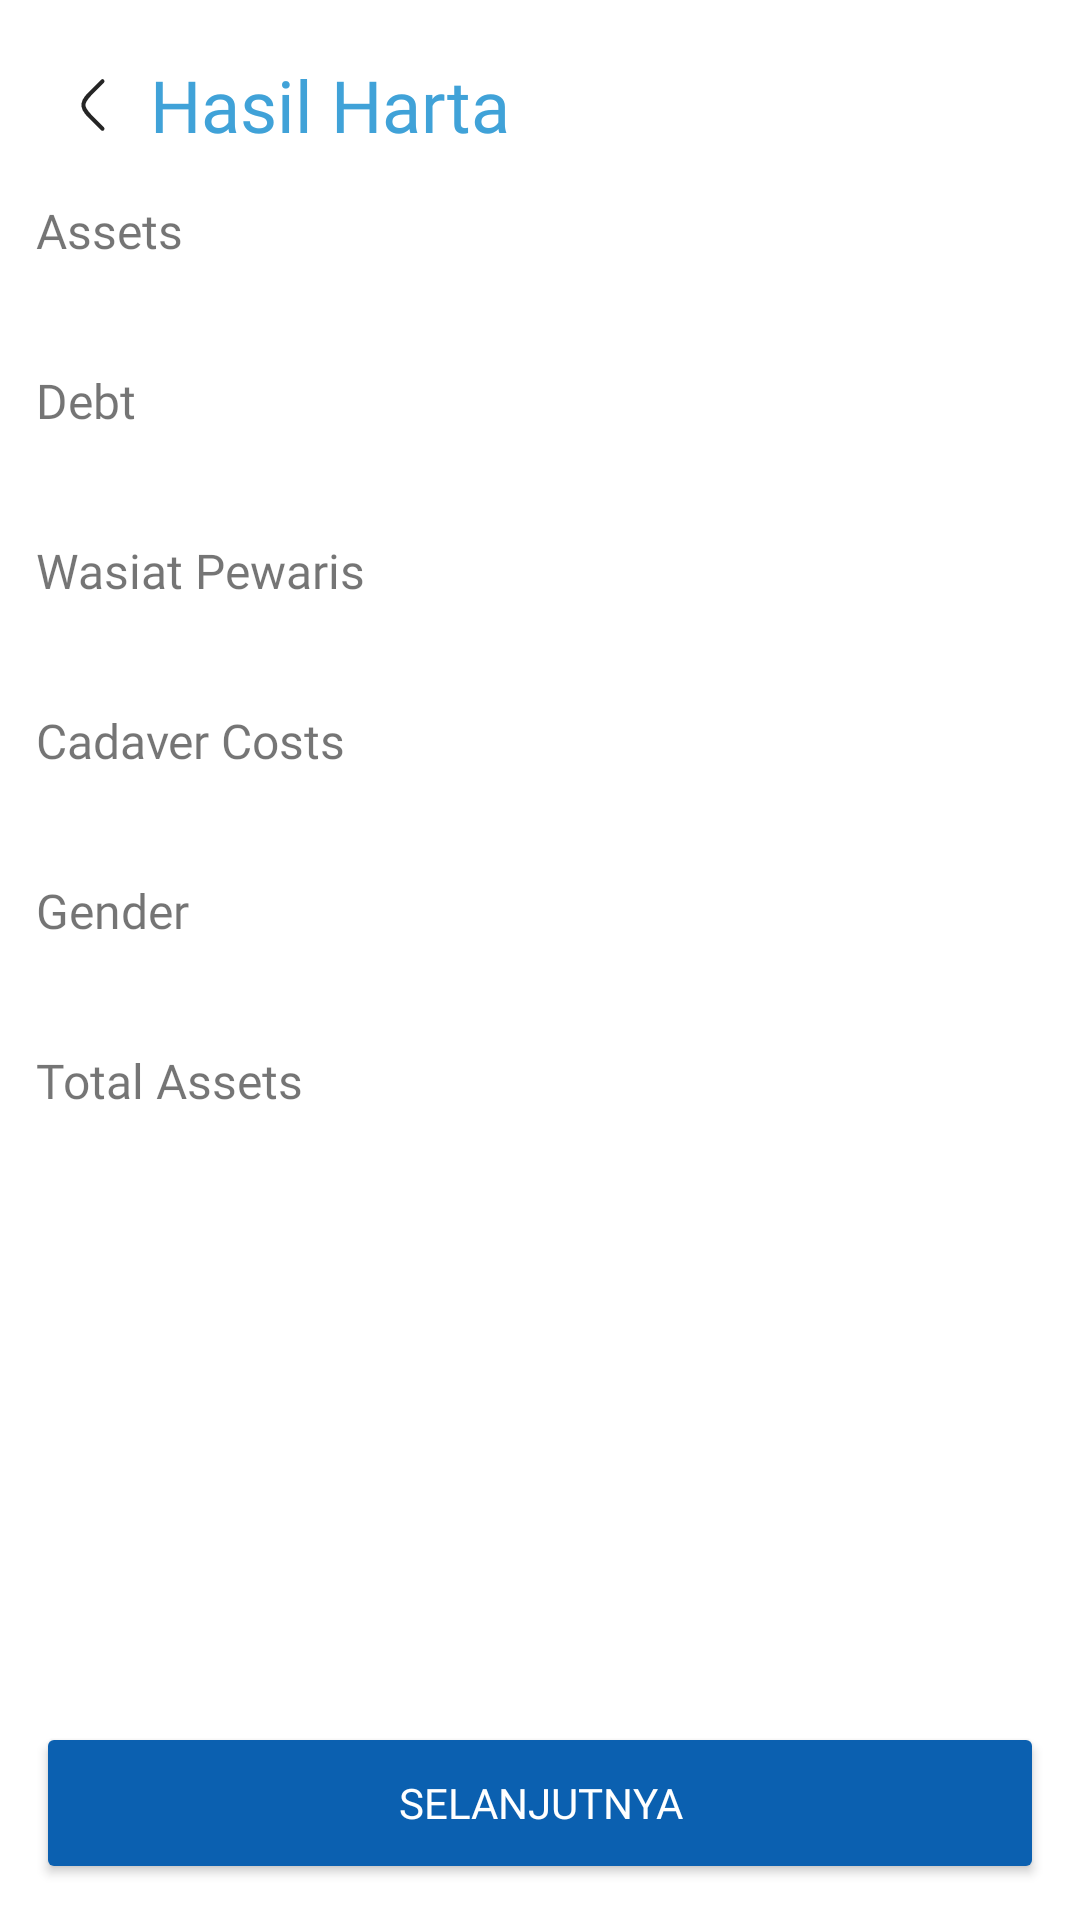

Here is an Android app screen rendered from its layout file. Give the layout XML and the strings, colors and styles it references.
<!-- AndroidManifest.xml: application theme Theme.AlMirats -->
<!-- res/layout/activity_harta_result.xml -->
<?xml version="1.0" encoding="utf-8"?>
<androidx.constraintlayout.widget.ConstraintLayout xmlns:android="http://schemas.android.com/apk/res/android"
    xmlns:app="http://schemas.android.com/apk/res-auto"
    xmlns:tools="http://schemas.android.com/tools"
    android:layout_width="match_parent"
    android:layout_height="match_parent"
    android:orientation="vertical"
    android:padding="12dp"
    tools:context=".presentation.kalkulator.HartaResultActivity">

    <androidx.appcompat.widget.LinearLayoutCompat
        android:layout_width="match_parent"
        android:layout_height="0dp"
        android:orientation="vertical"
        app:layout_constraintBottom_toTopOf="@id/btn_submit"
        app:layout_constraintTop_toTopOf="parent">

        <androidx.appcompat.widget.LinearLayoutCompat
            android:id="@+id/ll_header"
            android:layout_width="match_parent"
            android:layout_height="wrap_content"
            android:orientation="horizontal"
            android:paddingVertical="4dp"
            app:layout_constraintStart_toStartOf="parent"
            app:layout_constraintTop_toTopOf="parent">

            <ImageView
                android:id="@+id/iv_back"
                android:layout_width="38dp"
                android:layout_height="38dp"
                android:layout_gravity="center"
                android:src="@drawable/ic_left"
                app:layout_constraintStart_toStartOf="parent"
                app:layout_constraintTop_toTopOf="parent" />

            <TextView
                android:id="@+id/tv_title"
                android:layout_width="match_parent"
                android:layout_height="wrap_content"
                android:layout_gravity="center"
                android:fontFamily="@font/roboto_bold"
                android:text="Hasil Harta"
                android:textColor="@color/primary_light_blue"
                android:textSize="24sp"
                app:layout_constraintStart_toEndOf="@id/iv_back"
                app:layout_constraintTop_toTopOf="parent" />
        </androidx.appcompat.widget.LinearLayoutCompat>

        <androidx.appcompat.widget.LinearLayoutCompat
            android:layout_width="match_parent"
            android:layout_height="wrap_content"
            android:layout_marginVertical="8dp"
            android:orientation="vertical">

            <TextView
                android:layout_width="match_parent"
                android:layout_height="wrap_content"
                android:fontFamily="@font/roboto_medium"
                android:text="@string/txt_harta"
                android:textSize="16sp" />

            <TextView
                android:id="@+id/tv_harta"
                android:layout_width="match_parent"
                android:layout_height="wrap_content"
                android:fontFamily="@font/roboto"
                android:textSize="14sp"
                tools:text="Rp.0" />
        </androidx.appcompat.widget.LinearLayoutCompat>

        <androidx.appcompat.widget.LinearLayoutCompat
            android:layout_width="match_parent"
            android:layout_height="wrap_content"
            android:layout_marginVertical="8dp"
            android:orientation="vertical">

            <TextView
                android:layout_width="match_parent"
                android:layout_height="wrap_content"
                android:fontFamily="@font/roboto_medium"
                android:text="@string/txt_hutang"
                android:textSize="16sp" />

            <TextView
                android:id="@+id/tv_hutang"
                android:layout_width="match_parent"
                android:layout_height="wrap_content"
                android:fontFamily="@font/roboto"
                android:textSize="14sp"
                tools:text="Rp.0" />
        </androidx.appcompat.widget.LinearLayoutCompat>

        <androidx.appcompat.widget.LinearLayoutCompat
            android:layout_width="match_parent"
            android:layout_height="wrap_content"
            android:layout_marginVertical="8dp"
            android:orientation="vertical">

            <TextView
                android:layout_width="match_parent"
                android:layout_height="wrap_content"
                android:fontFamily="@font/roboto_medium"
                android:text="Wasiat Pewaris"
                android:textSize="16sp" />

            <TextView
                android:id="@+id/tv_wasiat"
                android:layout_width="match_parent"
                android:layout_height="wrap_content"
                android:fontFamily="@font/roboto"
                android:textSize="14sp"
                tools:text="Rp.0" />
        </androidx.appcompat.widget.LinearLayoutCompat>

        <androidx.appcompat.widget.LinearLayoutCompat
            android:layout_width="match_parent"
            android:layout_height="wrap_content"
            android:layout_marginVertical="8dp"
            android:orientation="vertical">

            <TextView
                android:layout_width="match_parent"
                android:layout_height="wrap_content"
                android:fontFamily="@font/roboto_medium"
                android:text="@string/txt_jenazah"
                android:textSize="16sp" />

            <TextView
                android:id="@+id/tv_jenazah"
                android:layout_width="match_parent"
                android:layout_height="wrap_content"
                android:fontFamily="@font/roboto"
                android:textSize="14sp"
                tools:text="Rp.0" />
        </androidx.appcompat.widget.LinearLayoutCompat>

        <androidx.appcompat.widget.LinearLayoutCompat
            android:layout_width="match_parent"
            android:layout_height="wrap_content"
            android:layout_marginVertical="8dp"
            android:orientation="vertical">

            <TextView
                android:layout_width="match_parent"
                android:layout_height="wrap_content"
                android:fontFamily="@font/roboto_medium"
                android:text="@string/txt_gender"
                android:textSize="16sp" />

            <TextView
                android:id="@+id/tv_gender"
                android:layout_width="match_parent"
                android:layout_height="wrap_content"
                android:fontFamily="@font/roboto"
                android:textSize="14sp"
                tools:text="Jenis Kelamin" />
        </androidx.appcompat.widget.LinearLayoutCompat>

        <androidx.appcompat.widget.LinearLayoutCompat
            android:layout_width="match_parent"
            android:layout_height="wrap_content"
            android:layout_marginVertical="8dp"
            android:orientation="vertical">

            <TextView
                android:layout_width="match_parent"
                android:layout_height="wrap_content"
                android:fontFamily="@font/roboto_medium"
                android:text="@string/txt_total"
                android:textSize="16sp" />

            <TextView
                android:id="@+id/tv_total"
                android:layout_width="match_parent"
                android:layout_height="wrap_content"
                android:fontFamily="@font/roboto"
                android:textSize="14sp"
                tools:text="Rp.0" />
        </androidx.appcompat.widget.LinearLayoutCompat>
    </androidx.appcompat.widget.LinearLayoutCompat>


    <Button
        android:id="@+id/btn_submit"
        android:layout_width="match_parent"
        android:layout_height="54dp"
        android:backgroundTint="@color/primary_dark_blue"
        android:fontFamily="@font/roboto_bold"
        android:text="Selanjutnya"
        app:layout_constraintBottom_toBottomOf="parent"
        android:textColor="@color/primary_white"
        app:cornerRadius="10dp" />
</androidx.constraintlayout.widget.ConstraintLayout>
<!-- resources referenced by this layout -->
<resources>
  <color name="primary_dark_blue">#0B60B0</color>
  <color name="primary_light_blue">#40A2D8</color>
  <color name="primary_white">#FFFFFFFF</color>
  <!-- drawable ic_left (drawable) -->
  <vector xmlns:android="http://schemas.android.com/apk/res/android"
      android:width="42dp"
      android:height="42dp"
      android:viewportWidth="42"
      android:viewportHeight="42">
    <path
        android:pathData="M24.5,29.75L21.415,26.692C18.954,24.254 17.724,23.034 17.535,21.548C17.488,21.184 17.488,20.816 17.535,20.452C17.724,18.966 18.954,17.746 21.415,15.308L24.5,12.25"
        android:strokeWidth="1.5"
        android:fillColor="#00000000"
        android:strokeColor="?android:textColorPrimary"
        android:strokeLineCap="round"/>
  </vector>
  <string name="txt_gender">Gender</string>
  <string name="txt_harta">Assets</string>
  <string name="txt_hutang">Debt</string>
  <string name="txt_jenazah">Cadaver Costs</string>
  <string name="txt_total">Total Assets</string>
  <style name="Theme.AlMirats" parent="Theme.MaterialComponents.DayNight.NoActionBar">
          
          <item name="colorPrimary">@color/primary_light_blue</item>
          <item name="colorPrimaryVariant">@color/primary_lighten_blue</item>
          <item name="colorOnPrimary">@color/primary_light_blue</item>
  
          
          <item name="android:windowBackground">@color/background_light</item>
          <item name="android:textColorPrimary">@color/black</item>
          <item name="android:textColorSecondary">@color/primary_light_blue</item>
  
          <item name="android:statusBarColor">@color/primary_light_blue</item>
      </style>
  <color name="primary_lighten_blue">#68D2E8</color>
  <color name="background_light">#FFFFFF</color>
  <color name="black">#252525</color>
</resources>
